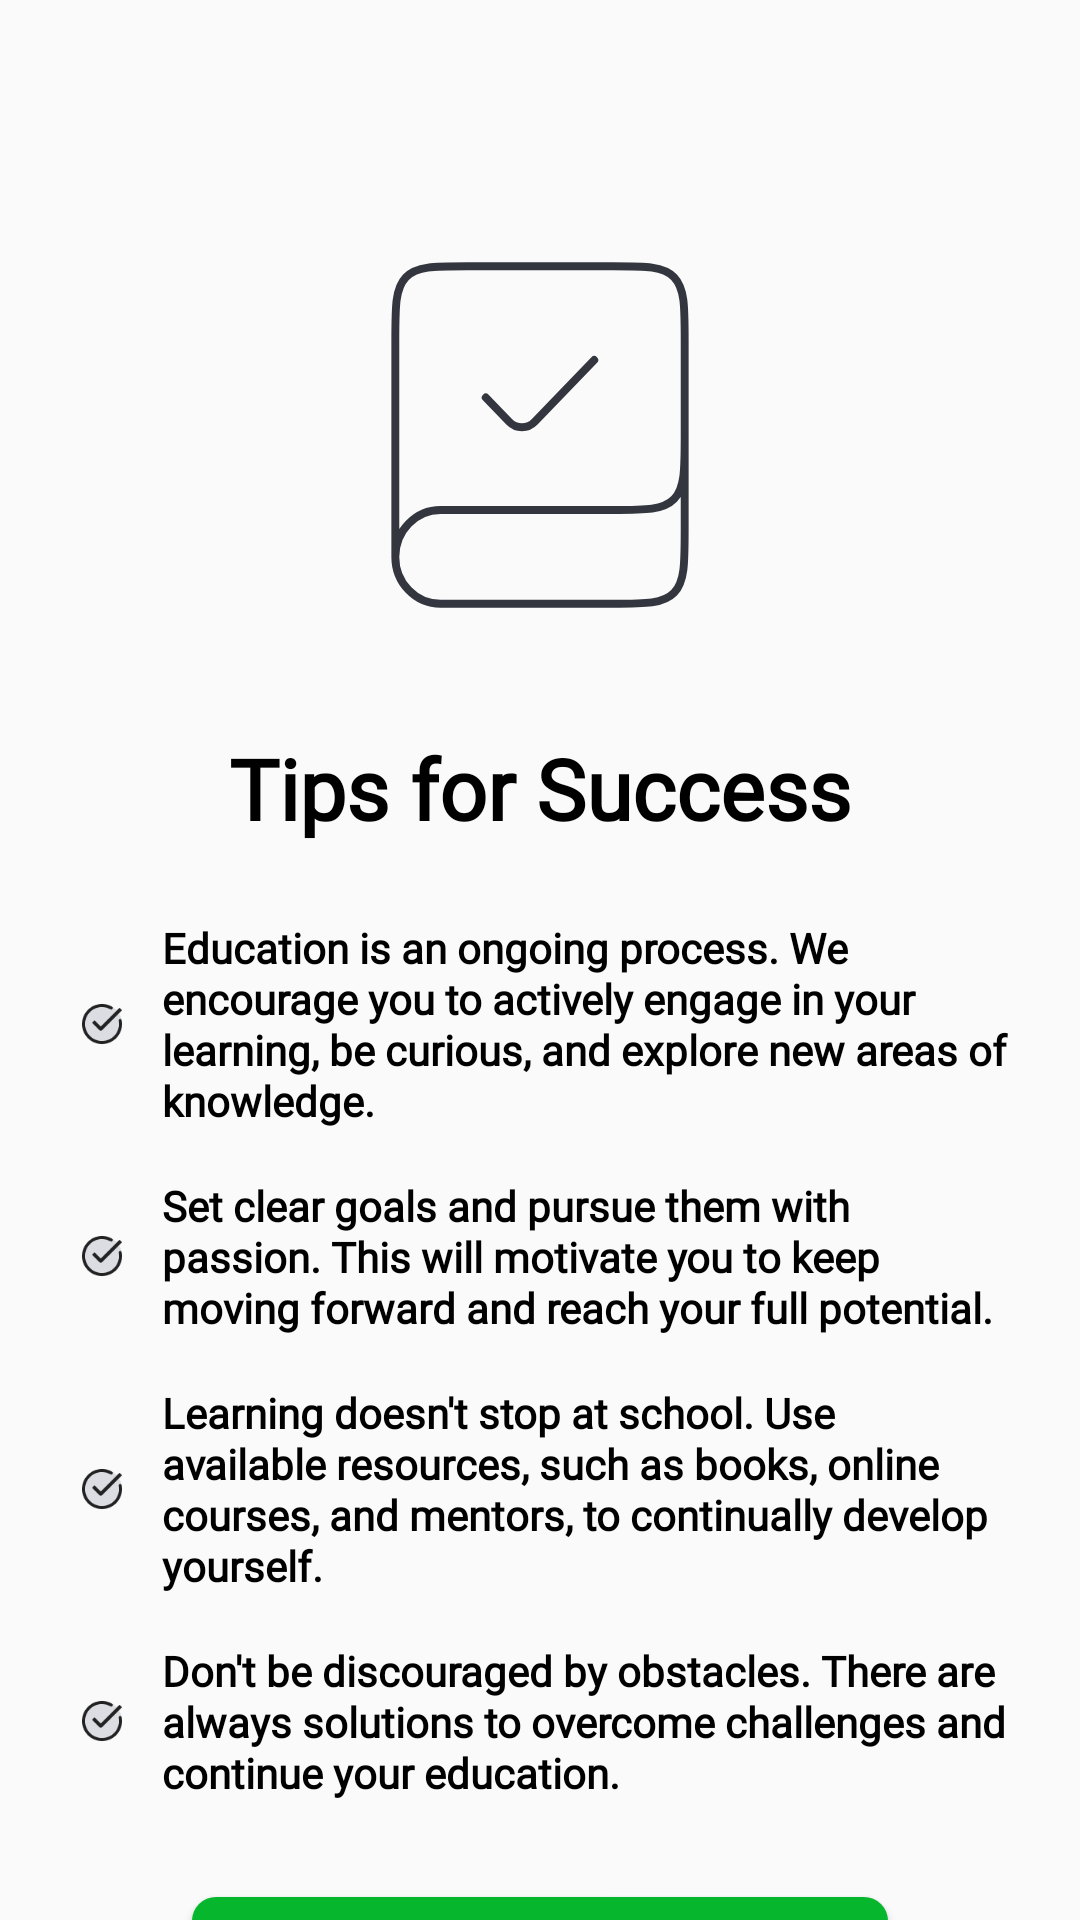

The Android layout XML behind this screen, and the referenced resources:
<!-- AndroidManifest.xml: application theme Theme.MaterialComponents.DayNight.NoActionBar.Bridge -->
<!-- res/layout/info_2.xml -->
<?xml version="1.0" encoding="utf-8"?>
<androidx.constraintlayout.widget.ConstraintLayout xmlns:android="http://schemas.android.com/apk/res/android"
    xmlns:app="http://schemas.android.com/apk/res-auto"
    xmlns:tools="http://schemas.android.com/tools"
    android:layout_width="match_parent"
    android:layout_height="match_parent"
    android:orientation="vertical">

    <ImageView
        android:id="@+id/app_logo"
        android:layout_width="150dp"
        android:layout_height="150dp"
        android:layout_marginStart="112dp"
        android:layout_marginTop="70dp"
        android:layout_marginEnd="112dp"
        android:layout_marginBottom="24dp"
        android:contentDescription="@string/logo"
        android:src="@drawable/info_icon_2"
        app:layout_constraintBottom_toTopOf="@+id/title"
        app:layout_constraintEnd_toEndOf="parent"
        app:layout_constraintStart_toStartOf="parent"
        app:layout_constraintTop_toTopOf="parent" />

    <TextView
        android:id="@+id/title"
        style="@style/WelcomeTextStyle"
        android:layout_width="wrap_content"
        android:layout_height="wrap_content"
        android:layout_marginStart="24dp"
        android:layout_marginEnd="24dp"
        android:layout_marginBottom="25dp"
        android:text="@string/tips_for_success"
        android:textColor="@color/black"
        app:layout_constraintBottom_toTopOf="@+id/point1"
        app:layout_constraintEnd_toEndOf="parent"
        app:layout_constraintStart_toStartOf="parent" />

    <TextView
        android:id="@+id/point1"
        style="@style/InfoTextStyle"
        android:layout_width="match_parent"
        android:layout_height="wrap_content"
        android:layout_marginStart="24dp"
        android:layout_marginTop="25dp"
        android:layout_marginEnd="24dp"
        android:drawablePadding="10dp"
        android:text="@string/education_is_an_ongoing_process"
        android:textColor="@color/black"
        app:layout_constraintEnd_toEndOf="parent"
        app:layout_constraintStart_toStartOf="parent"
        app:layout_constraintTop_toBottomOf="@+id/title"
        app:drawableStartCompat="@drawable/done_ring_round_duotone" />

    <TextView
        android:id="@+id/point2"
        style="@style/InfoTextStyle"
        android:layout_width="match_parent"
        android:layout_height="wrap_content"
        android:layout_marginStart="24dp"
        android:layout_marginTop="16dp"
        android:layout_marginEnd="24dp"
        android:drawablePadding="10dp"
        android:text="@string/set_clear_goals"
        android:textColor="@color/black"
        app:layout_constraintEnd_toEndOf="parent"
        app:layout_constraintStart_toStartOf="parent"
        app:layout_constraintTop_toBottomOf="@+id/point1"
        app:drawableStartCompat="@drawable/done_ring_round_duotone" />

    <TextView
        android:id="@+id/point3"
        style="@style/InfoTextStyle"
        android:layout_width="match_parent"
        android:layout_height="wrap_content"
        android:layout_marginStart="24dp"
        android:layout_marginTop="16dp"
        android:layout_marginEnd="24dp"
        android:drawablePadding="10dp"
        android:text="@string/learning_doesn_t_stop_at_school"
        android:textColor="@color/black"
        app:layout_constraintEnd_toEndOf="parent"
        app:layout_constraintStart_toStartOf="parent"
        app:layout_constraintTop_toBottomOf="@+id/point2"
        app:drawableStartCompat="@drawable/done_ring_round_duotone" />

    <TextView
        android:id="@+id/point4"
        style="@style/InfoTextStyle"
        android:layout_width="match_parent"
        android:layout_height="wrap_content"
        android:layout_marginStart="24dp"
        android:layout_marginTop="16dp"
        android:layout_marginEnd="24dp"
        android:drawablePadding="10dp"
        android:text="@string/don_t_be_discouraged_by_obstacles"
        android:textColor="@color/black"
        app:layout_constraintEnd_toEndOf="parent"
        app:layout_constraintStart_toStartOf="parent"
        app:layout_constraintTop_toBottomOf="@+id/point3"
        app:drawableStartCompat="@drawable/done_ring_round_duotone" />

    <Button
        android:id="@+id/continue_button"
        style="@style/GreenButton"
        android:layout_width="0dp"
        android:layout_height="wrap_content"
        android:layout_marginStart="64dp"
        android:layout_marginTop="32dp"
        android:layout_marginEnd="64dp"
        android:drawablePadding="10dp"
        android:text="@string/continue_text"
        app:layout_constraintEnd_toEndOf="parent"
        app:layout_constraintHorizontal_bias="0.498"
        app:layout_constraintStart_toStartOf="parent"
        app:layout_constraintTop_toBottomOf="@+id/point4" />

</androidx.constraintlayout.widget.ConstraintLayout>
<!-- resources referenced by this layout -->
<resources>
  <color name="black">#FF000000</color>
  <!-- drawable info_icon_2 (drawable) -->
  <vector xmlns:android="http://schemas.android.com/apk/res/android"
      android:width="110dp"
      android:height="114dp"
      android:viewportWidth="110"
      android:viewportHeight="114">
    <path
        android:pathData="M91.67,57V80.75C91.67,89.71 91.67,94.18 88.98,96.97C86.3,99.75 81.98,99.75 73.33,99.75H29.79C23.46,99.75 18.33,94.43 18.33,87.88M91.67,57C91.67,65.96 91.67,70.43 88.98,73.22C86.3,76 81.98,76 73.33,76H29.79C23.46,76 18.33,81.32 18.33,87.88M91.67,57V33.25C91.67,24.29 91.67,19.82 88.98,17.03C86.3,14.25 81.98,14.25 73.33,14.25H36.67C28.02,14.25 23.7,14.25 21.02,17.03C18.33,19.82 18.33,24.29 18.33,33.25V87.88"
        android:strokeWidth="2"
        android:fillColor="#00000000"
        android:strokeColor="#33363F"/>
    <path
        android:pathData="M41.25,47.5L47.18,53.64C48.97,55.5 51.87,55.5 53.66,53.64L68.75,38"
        android:strokeWidth="2"
        android:fillColor="#00000000"
        android:strokeColor="#33363F"
        android:strokeLineCap="round"/>
  </vector>
  <string name="continue_text">Continue</string>
  <string name="don_t_be_discouraged_by_obstacles">Don\'t be discouraged by obstacles. There are always solutions to overcome challenges and continue your education.</string>
  <string name="education_is_an_ongoing_process">Education is an ongoing process. We encourage you to actively engage in your learning, be curious, and explore new areas of knowledge.</string>
  <string name="learning_doesn_t_stop_at_school">Learning doesn\'t stop at school. Use available resources, such as books, online courses, and mentors, to continually develop yourself.</string>
  <string name="logo">logo</string>
  <string name="set_clear_goals">Set clear goals and pursue them with passion. This will motivate you to keep moving forward and reach your full potential.</string>
  <string name="tips_for_success">Tips for Success</string>
  <style name="GreenButton">
          <item name="android:background">@drawable/green_button</item>
          <item name="android:textColor">@color/white</item>
          <item name="android:gravity">center</item>
          <item name="android:textAlignment">center</item>
          <item name="android:fontFamily">@font/barlow_bold</item>
          <item name="android:textSize">18sp</item>
          <item name="android:textAllCaps">false</item>
      </style>
  <style name="InfoTextStyle">
          <item name="android:textStyle">bold</item>
          <item name="android:fontFamily">@font/barlow_light</item>
          <item name="android:textSize">14sp</item>
          <item name="color">@color/black</item>
          <item name="lineHeight">17sp</item>
      </style>
  <style name="WelcomeTextStyle">
          <item name="android:textStyle">bold</item>
          <item name="android:fontFamily">@font/barlow_bold</item>
          <item name="android:textSize">28sp</item>
          <item name="color">@color/black</item>
      </style>
  <!-- drawable green_button (drawable) -->
  <?xml version="1.0" encoding="utf-8" ?>
  <selector xmlns:android="http://schemas.android.com/apk/res/android">
      <item android:state_pressed="true">
          <shape android:shape="rectangle">
              <solid android:color="@color/green_button" />
              <corners android:radius="@dimen/corner_radius" />
          </shape>
      </item>
      <item>
          <shape android:shape="rectangle">
              <solid android:color="@color/green_button" />
              <corners android:radius="@dimen/corner_radius" />
          </shape>
      </item>
  </selector>
  <color name="white">#FFFFFFFF</color>
  <color name="green_button">#06B72D</color>
  <dimen name="corner_radius">8dp</dimen>
</resources>
